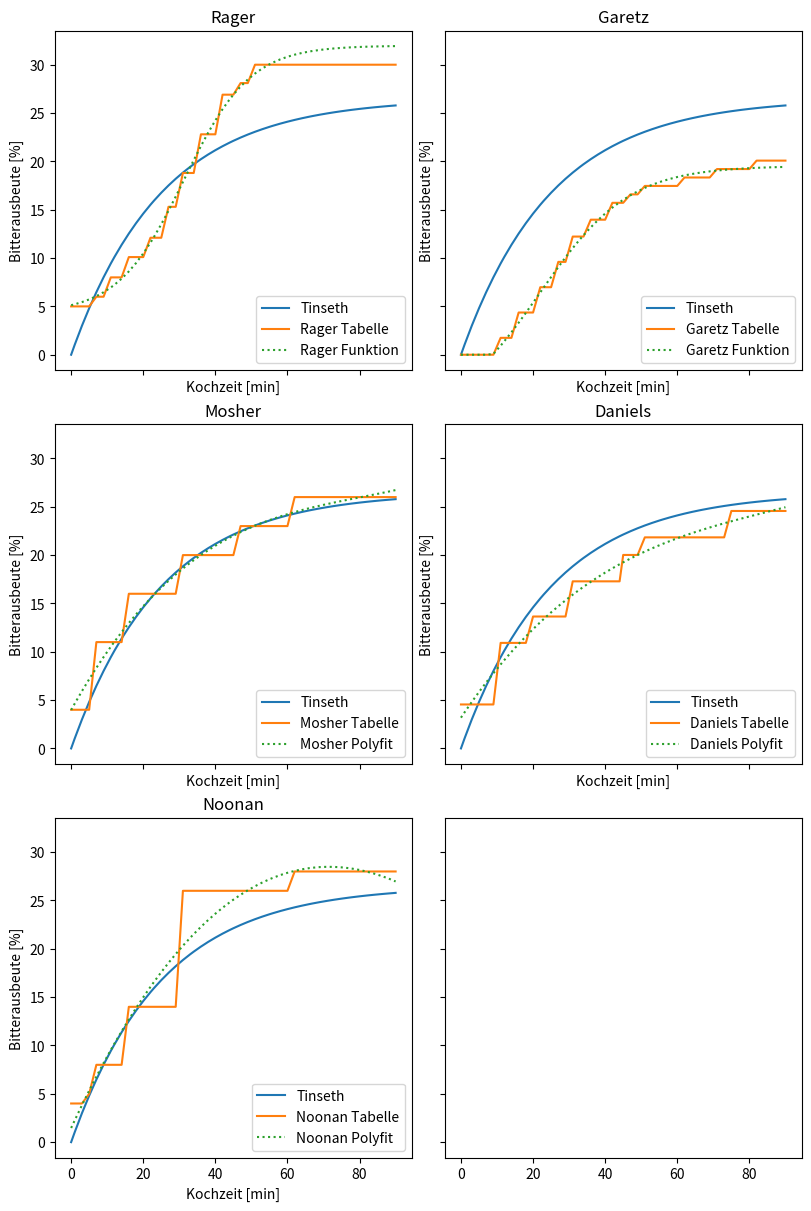

Python code for this plot:
#!/usr/bin/env python3
# Copyright 2022 Thomas Ascher
# SPDX-License-Identifier: GPL-3.0+

import numpy as np
import matplotlib.pyplot as plt

def p_to_sg(p):
    return p / (258.6 - (p / 258.2 * 227.1)) + 1.0

def c_to_k(c):
    return c + 273.15

def calc_alpha_acid_concentration(hop_weight, alpha_acid_rating, cast_wort_volume):
    hop_weight_mg = hop_weight * 1000.0
    alpha_acid_rating_decimal = alpha_acid_rating / 100.0
    return alpha_acid_rating_decimal * hop_weight_mg / cast_wort_volume

class TimeLUT:
    def __init__(self, boil_times, utilizations):
        self.lut = list(zip(boil_times, utilizations))
    
    def lookup(self, boil_time):
        for entry in self.lut:
            if boil_time - entry[0] <= 0:
                return entry[1]
        return self.lut[-1][1]

class GravityLUT:
    def __init__(self, gravities, time_luts):
        self.lut = list(zip(gravities, time_luts))

    def lookup(self, gravity):
        for entry in self.lut:
            if gravity - entry[0] <= 0:
                return entry[1]
        return self.lut[-1][1]

rager_time = [5, 10, 15, 20, 25, 30, 35, 40, 45, 50, 51]
lut_rager = TimeLUT(rager_time, [5.0, 6.0, 8.0, 10.1, 12.1, 15.3, 18.8, 22.8, 26.9, 28.1, 30.0])

garetz_time = [10, 15, 20, 25, 30, 35, 40, 45, 50, 60, 70, 80, 90]
lut_garetz = TimeLUT(garetz_time, [0, 2, 5, 8, 11, 14, 16, 18, 19, 20, 21, 22, 23])

mosher_time = [5, 15, 30, 45, 60, 90]
lut_mosher_1030 = TimeLUT(mosher_time, [5.0, 12.0, 17.0, 21.0, 24.0, 28.0])
lut_mosher_1040 = TimeLUT(mosher_time, [5.0, 12.0, 17.0, 21.0, 23.0, 27.0])
lut_mosher_1050 = TimeLUT(mosher_time, [4.0, 11.0, 16.0, 20.0, 23.0, 26.0])
lut_mosher_1060 = TimeLUT(mosher_time, [4.0, 11.0, 16.0, 19.0, 22.0, 26.0])
lut_mosher_1070 = TimeLUT(mosher_time, [3.0, 11.0, 15.0, 18.0, 21.0, 25.0])
lut_mosher_1080 = TimeLUT(mosher_time, [3.0, 10.0, 15.0, 17.0, 20.0, 23.0])
lut_mosher_1090 = TimeLUT(mosher_time, [3.0, 9.0, 13.0, 16.0, 18.0, 21.0])
mosher_gravity = [1.030, 1.040, 1.050, 1.060, 1.070, 1.080, 1.090]
lut_mosher = GravityLUT(mosher_gravity, [lut_mosher_1030, lut_mosher_1040, lut_mosher_1050, lut_mosher_1060, lut_mosher_1070, lut_mosher_1080, lut_mosher_1090])

daniels_time = [9, 19, 29, 44, 49, 74, 75]
lut_daniels = TimeLUT(daniels_time, [5, 12, 15, 19, 22, 24, 27])

noonan_time = [4, 5, 15, 30, 60, 90]
lut_noonan_1032 = TimeLUT(noonan_time, [5, 5, 8, 15, 28, 31])
lut_noonan_1051 = TimeLUT(noonan_time, [4, 5, 8, 14, 26, 28])
lut_noonan_1066 = TimeLUT(noonan_time, [4, 5, 7, 13, 24, 27])
lut_noonan_1076 = TimeLUT(noonan_time, [4, 4, 7, 13, 23, 26])
lut_noonan_1086 = TimeLUT(noonan_time, [3, 4, 7, 12, 21, 24])
noonan_gravity = [1.032, 1.051, 1.066, 1.076, 1.086]
lut_noonan = GravityLUT(noonan_gravity, [lut_noonan_1032, lut_noonan_1051, lut_noonan_1066, lut_noonan_1076, lut_noonan_1086])

def calc_fga_rager(sg):
    gravity_adjustment = 0.0
    if (sg > 1.050):
        gravity_adjustment = (sg - 0.05) / 2.0
    return 1.0 / (1.0 + gravity_adjustment)

def calc_utilization_rager(boil_time, brew_data):
    utilization = lut_rager.lookup(boil_time)   
    return utilization * calc_fga_rager(brew_data.pre_boil_sg)

calc_utilization_rager_vectorized = np.vectorize(calc_utilization_rager)

def calc_utilization_rager_function(boil_time, brew_data):
    utilization = 18.11 + (13.86 * np.tanh((boil_time - 31.32) / 18.27))
    return utilization * calc_fga_rager(brew_data.pre_boil_sg)

def calc_fhr_garetz(total_ibu):
    return 1.0 / ((total_ibu / 260.0) + 1.0)

def calc_fsp_garetz(elevation):
    return 1.0 / ((elevation * 3.2808 / 550.0 * 0.02) + 1.0)

def calc_fx_garetz(brew_data):
    return calc_fga_rager(brew_data.pre_boil_sg) * calc_fhr_garetz(brew_data.total_ibu) * calc_fsp_garetz(brew_data.elevation)

def calc_utilization_garetz(boil_time, brew_data):
    utilization = lut_garetz.lookup(boil_time)
    return utilization * calc_fx_garetz(brew_data)

calc_utilization_garetz_vectorized = np.vectorize(calc_utilization_garetz)

def calc_utilization_garetz_function(boil_time, brew_data):
    utilization = np.maximum(0.0, 7.2994 + (15.0746 * np.tanh((boil_time - 21.86) / 24.71))) 
    return utilization * calc_fx_garetz(brew_data)

def calc_utilization_mosher(boil_time, brew_data):
    return lut_mosher.lookup(brew_data.og).lookup(boil_time)

calc_utilization_mosher_vectorized = np.vectorize(calc_utilization_mosher)

def calc_utilization_tinseth(boil_time, brew_data):
    gravity_adjustment = 1.65 * np.power(0.000125, brew_data.sg_mean - 1.0)
    time_adjustment = (1.0 - np.exp(-0.04 * boil_time)) / 4.15 * 100.0
    return gravity_adjustment * time_adjustment

def calc_utilization_daniels(boil_time, brew_data):
    utilization = lut_daniels.lookup(boil_time)   
    return utilization * calc_fga_rager(brew_data.pre_boil_sg) * calc_fhr_garetz(brew_data.total_ibu)

calc_utilization_daniels_vectorized = np.vectorize(calc_utilization_daniels)

def calc_utilization_noonan(boil_time, brew_data):
    return lut_noonan.lookup(brew_data.og).lookup(boil_time)

calc_utilization_noonan_vectorized = np.vectorize(calc_utilization_noonan)

def calc_ibu(alpha_acid_concentration, utilization):
    utilization_decimal = utilization / 100.0
    return alpha_acid_concentration * utilization_decimal

class BrewData:
    def __init__(self):
        self.elevation = 353
        self.pre_boil_volume = 25
        self.pre_boil_extract = 10.5
        self.pre_boil_sg = p_to_sg(self.pre_boil_extract)
        self.boil_time = 90.0
        evaporation_rate = 2
        self.cast_wort_volume = self.pre_boil_volume - (evaporation_rate * self.boil_time / 60.0)
        oe = self.pre_boil_extract * self.pre_boil_volume / self.cast_wort_volume
        print(oe)
        self.og = p_to_sg(oe)
        self.sg_mean = (self.og + self.pre_boil_sg) / 2.0
        self.total_ibu = calc_utilization_tinseth(self.boil_time, self)

brew_data = BrewData()

time_scale = np.linspace(0, brew_data.boil_time, dtype=int)
utilizations_tinseth = calc_utilization_tinseth(time_scale, brew_data)

fig_utilizations = plt.figure(constrained_layout=True, figsize=(8, 12))
axes = fig_utilizations.subplots(3, 2, sharex=True, sharey=True)

def plot(ax, name, utilization_func, utilization_func2):
    ax.set_title(name)
    ax.set_xlabel('Kochzeit [min]')
    ax.set_ylabel('Bitterausbeute [%]')
    ax.plot(time_scale, utilizations_tinseth, label='Tinseth')
    utilization = utilization_func(time_scale, brew_data)
    ax.plot(time_scale, utilization, label=name + ' Tabelle')

    if utilization_func2 is not None:
        utilization2 = utilization_func2(time_scale, brew_data)
        ax.plot(time_scale, utilization2, label=name + ' Funktion', linestyle=':')
    else:
        polynomial_coeff=np.polyfit(time_scale, utilization, 3)
        ynew=np.poly1d(polynomial_coeff)
        ax.plot(time_scale,ynew(time_scale), label=name + ' Polyfit', linestyle=':')

    ax.legend(loc='lower right')  

plot(axes[0, 0], "Rager", calc_utilization_rager_vectorized, calc_utilization_rager_function)
plot(axes[0, 1], "Garetz", calc_utilization_garetz_vectorized, calc_utilization_garetz_function)
plot(axes[1, 0], "Mosher", calc_utilization_mosher_vectorized, None)
plot(axes[1, 1], "Daniels", calc_utilization_daniels_vectorized, None)
plot(axes[2, 0], "Noonan", calc_utilization_noonan_vectorized, None)
fig_utilizations.savefig('graph_utilization.pdf', format='pdf')
plt.show()